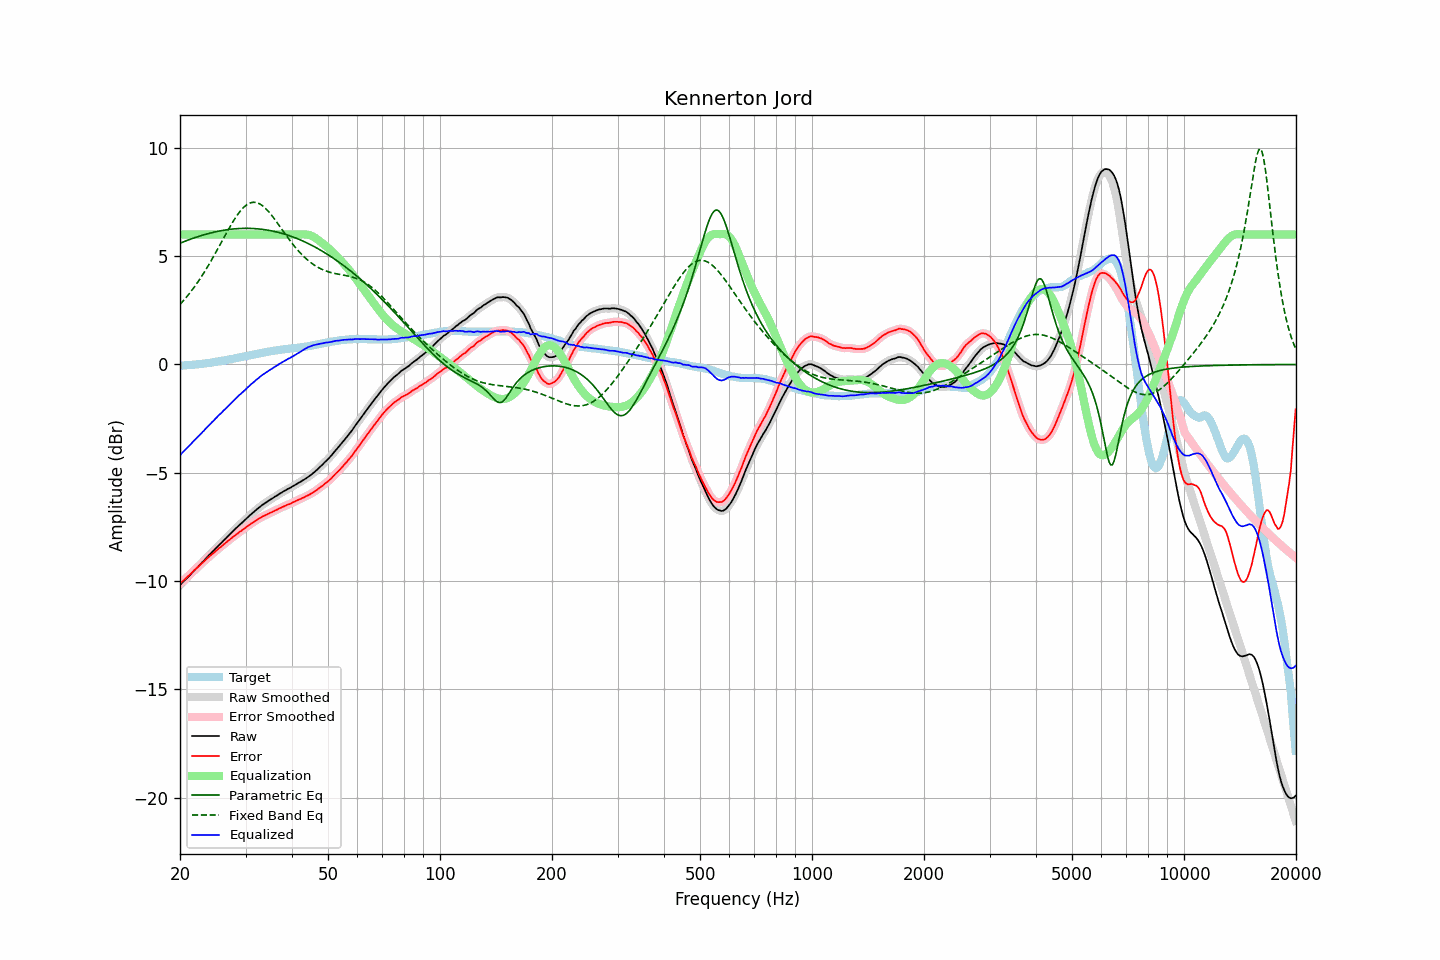

Values plotted in this chart, from the file beside it:
frequency, raw, error, smoothed, error_smoothed, equalization, parametric_eq, fixed_band_eq, equalized_raw, equalized_smoothed, target
20.00, -10.19, -10.13, -10.18, -10.12, 6.00, 5.60, 2.77, -4.19, -4.18, -0.06
20.20, -10.11, -10.05, -10.11, -10.06, 6.00, 5.63, 2.85, -4.11, -4.11, -0.06
20.40, -10.03, -9.99, -10.03, -9.99, 6.00, 5.66, 2.93, -4.03, -4.03, -0.05
20.61, -9.96, -9.92, -9.96, -9.92, 6.00, 5.69, 3.02, -3.96, -3.96, -0.04
20.81, -9.88, -9.85, -9.88, -9.85, 6.00, 5.72, 3.11, -3.88, -3.88, -0.04
21.02, -9.81, -9.78, -9.81, -9.78, 6.00, 5.74, 3.20, -3.81, -3.81, -0.03
21.23, -9.74, -9.71, -9.73, -9.71, 6.00, 5.77, 3.29, -3.74, -3.73, -0.03
21.44, -9.65, -9.64, -9.65, -9.64, 6.00, 5.80, 3.39, -3.65, -3.65, -0.02
21.66, -9.58, -9.57, -9.58, -9.56, 6.00, 5.82, 3.48, -3.58, -3.58, -0.01
21.87, -9.49, -9.49, -9.50, -9.49, 6.00, 5.85, 3.59, -3.49, -3.50, -0.01
22.09, -9.42, -9.43, -9.42, -9.42, 6.00, 5.88, 3.69, -3.42, -3.42, 0.00
22.31, -9.34, -9.36, -9.35, -9.36, 6.00, 5.90, 3.80, -3.34, -3.35, 0.01
22.54, -9.28, -9.29, -9.27, -9.29, 6.00, 5.92, 3.90, -3.28, -3.27, 0.01
22.76, -9.19, -9.22, -9.20, -9.22, 6.00, 5.95, 4.02, -3.19, -3.20, 0.02
22.99, -9.12, -9.15, -9.12, -9.15, 6.00, 5.97, 4.13, -3.12, -3.12, 0.03
23.22, -9.05, -9.09, -9.04, -9.08, 6.00, 5.99, 4.25, -3.05, -3.04, 0.04
23.45, -8.96, -9.02, -8.96, -9.02, 6.00, 6.01, 4.37, -2.96, -2.96, 0.05
23.69, -8.89, -8.95, -8.89, -8.95, 6.00, 6.03, 4.49, -2.89, -2.89, 0.06
23.92, -8.80, -8.88, -8.81, -8.88, 6.00, 6.05, 4.62, -2.80, -2.81, 0.07
24.16, -8.73, -8.82, -8.73, -8.82, 6.00, 6.07, 4.74, -2.73, -2.73, 0.08
24.40, -8.65, -8.75, -8.66, -8.75, 6.00, 6.09, 4.87, -2.65, -2.66, 0.09
24.65, -8.59, -8.70, -8.58, -8.69, 6.00, 6.11, 5.00, -2.59, -2.58, 0.11
24.89, -8.50, -8.63, -8.51, -8.63, 6.00, 6.12, 5.14, -2.50, -2.51, 0.12
25.14, -8.43, -8.57, -8.43, -8.56, 6.00, 6.14, 5.27, -2.43, -2.43, 0.13
25.39, -8.35, -8.50, -8.36, -8.50, 6.00, 6.16, 5.41, -2.35, -2.36, 0.14
25.65, -8.29, -8.44, -8.29, -8.44, 6.00, 6.17, 5.54, -2.29, -2.29, 0.15
25.91, -8.22, -8.39, -8.21, -8.38, 6.00, 6.18, 5.68, -2.22, -2.21, 0.17
26.16, -8.13, -8.32, -8.14, -8.32, 6.00, 6.20, 5.81, -2.13, -2.14, 0.18
26.43, -8.07, -8.26, -8.07, -8.26, 6.00, 6.21, 5.95, -2.07, -2.07, 0.19
26.69, -8.00, -8.20, -7.99, -8.20, 6.00, 6.22, 6.09, -2.00, -1.99, 0.20
26.96, -7.92, -8.14, -7.92, -8.14, 6.00, 6.23, 6.22, -1.92, -1.92, 0.22
27.23, -7.85, -8.08, -7.84, -8.08, 6.00, 6.24, 6.35, -1.85, -1.84, 0.23
27.50, -7.77, -8.02, -7.77, -8.02, 6.00, 6.25, 6.48, -1.77, -1.77, 0.25
27.77, -7.69, -7.96, -7.70, -7.96, 6.00, 6.26, 6.60, -1.69, -1.70, 0.26
28.05, -7.62, -7.91, -7.62, -7.91, 6.00, 6.26, 6.72, -1.62, -1.62, 0.28
28.33, -7.55, -7.85, -7.55, -7.85, 6.00, 6.27, 6.83, -1.55, -1.55, 0.29
28.62, -7.49, -7.80, -7.48, -7.79, 6.00, 6.27, 6.94, -1.49, -1.48, 0.31
28.90, -7.41, -7.73, -7.41, -7.74, 6.00, 6.28, 7.04, -1.41, -1.41, 0.32
29.19, -7.35, -7.69, -7.34, -7.68, 6.00, 6.28, 7.13, -1.35, -1.34, 0.34
29.48, -7.27, -7.63, -7.27, -7.63, 6.00, 6.28, 7.21, -1.27, -1.27, 0.35
29.78, -7.21, -7.58, -7.21, -7.58, 6.00, 6.29, 7.28, -1.21, -1.21, 0.37
30.08, -7.14, -7.52, -7.14, -7.52, 6.00, 6.29, 7.34, -1.14, -1.14, 0.38
30.38, -7.07, -7.47, -7.07, -7.47, 6.00, 6.29, 7.40, -1.07, -1.07, 0.40
30.68, -7.00, -7.41, -7.00, -7.41, 6.00, 6.28, 7.44, -1.00, -1.00, 0.41
30.99, -6.93, -7.36, -6.93, -7.36, 6.00, 6.28, 7.47, -0.93, -0.93, 0.43
31.30, -6.87, -7.31, -6.87, -7.31, 6.00, 6.28, 7.48, -0.87, -0.87, 0.44
31.61, -6.81, -7.27, -6.80, -7.26, 6.00, 6.28, 7.49, -0.81, -0.80, 0.46
31.93, -6.74, -7.21, -6.74, -7.21, 6.00, 6.27, 7.48, -0.74, -0.74, 0.47
32.24, -6.67, -7.17, -6.68, -7.17, 6.00, 6.26, 7.46, -0.67, -0.68, 0.49
32.57, -6.62, -7.12, -6.61, -7.12, 6.00, 6.26, 7.44, -0.62, -0.61, 0.50
32.89, -6.55, -7.08, -6.55, -7.08, 6.00, 6.25, 7.40, -0.55, -0.55, 0.52
33.22, -6.50, -7.03, -6.50, -7.03, 6.00, 6.24, 7.35, -0.50, -0.50, 0.53
33.55, -6.44, -7.00, -6.44, -7.00, 6.00, 6.23, 7.29, -0.44, -0.44, 0.55
33.89, -6.40, -6.96, -6.39, -6.96, 6.00, 6.22, 7.22, -0.40, -0.39, 0.56
34.23, -6.35, -6.93, -6.34, -6.92, 6.00, 6.21, 7.15, -0.35, -0.34, 0.58
34.57, -6.30, -6.89, -6.30, -6.89, 6.00, 6.20, 7.07, -0.30, -0.30, 0.59
34.92, -6.25, -6.85, -6.25, -6.86, 6.00, 6.18, 6.98, -0.25, -0.25, 0.60
35.27, -6.21, -6.83, -6.20, -6.82, 6.00, 6.17, 6.89, -0.21, -0.20, 0.62
35.62, -6.16, -6.79, -6.16, -6.79, 6.00, 6.15, 6.79, -0.16, -0.16, 0.63
35.97, -6.10, -6.75, -6.11, -6.75, 6.00, 6.14, 6.69, -0.10, -0.11, 0.64
... 635 more rows
